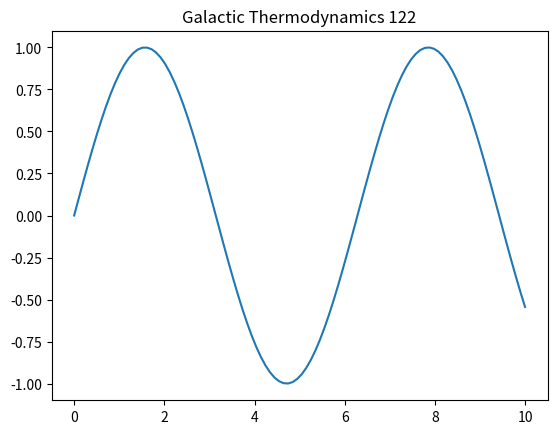

The matplotlib source for this figure:
import numpy as np
import matplotlib.pyplot as plt
t = np.linspace(0, 10, 100)
plt.plot(t, np.sin(t))
plt.title('Galactic Thermodynamics 122')
plt.show()
